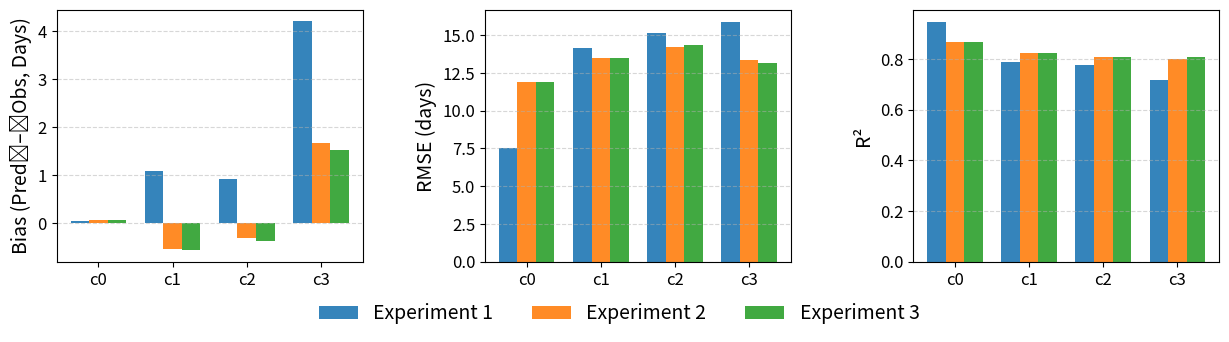

This chart was generated by the following Python code:
import matplotlib.pyplot as plt
import numpy as np

# sample data
categories  = ['c0','c1','c2','c3']
bias_data   = {'c0':[.05,.06,.07],  'c1':[1.08,-.53,-.56],  'c2':[.92,-.30,-.36],  'c3':[4.20,1.67,1.53]}
rmse_data   = {'c0':[7.55,11.88,11.88],'c1':[14.16,13.47,13.48],'c2':[15.12,14.20,14.31],'c3':[15.88,13.38,13.17]}
r2_data     = {'c0':[.946,.866,.866],'c1':[.789,.823,.822],'c2':[.774,.808,.805],'c3':[.718,.799,.805]}
test_labels = ['Experiment 1','Experiment 2','Experiment 3']
colors      = ['#1f77b4','#ff7f0e','#2ca02c']

fig, axes = plt.subplots(1, 3, figsize=(15,4), sharex=True)
fig.subplots_adjust(wspace=0.5)   # add horizontal space between panels

for ax, metric, ylabel in zip(axes, (bias_data, rmse_data, r2_data),
                              ("Bias (Pred – Obs, Days)", "RMSE (days)", "R²")):
    x = np.arange(len(categories))
    width = 0.25
    for i in range(3):
        vals = [metric[c][i] for c in categories]
        ax.bar(x + (i - 1) * width, vals, width,
               color=colors[i], alpha=0.9,
               label=test_labels[i] if ax is axes[0] else None)
    ax.set_xticks(x)
    ax.set_xticklabels(categories, fontsize=12)
    ax.set_ylabel(ylabel, fontsize=14)
    ax.tick_params(labelsize=12)
    ax.grid(axis='y', linestyle='--', alpha=0.5)

# leave extra room at bottom for legend, and widen space between panels
fig.subplots_adjust(bottom=0.25, wspace=0.4)

# shared legend centered under all three panels
handles, labels = axes[0].get_legend_handles_labels()
fig.legend(handles, labels,
           loc='lower center',
           bbox_to_anchor=(0.5, 0.05),
           ncol=3,
           frameon=False,
           fontsize=14)

plt.show()
